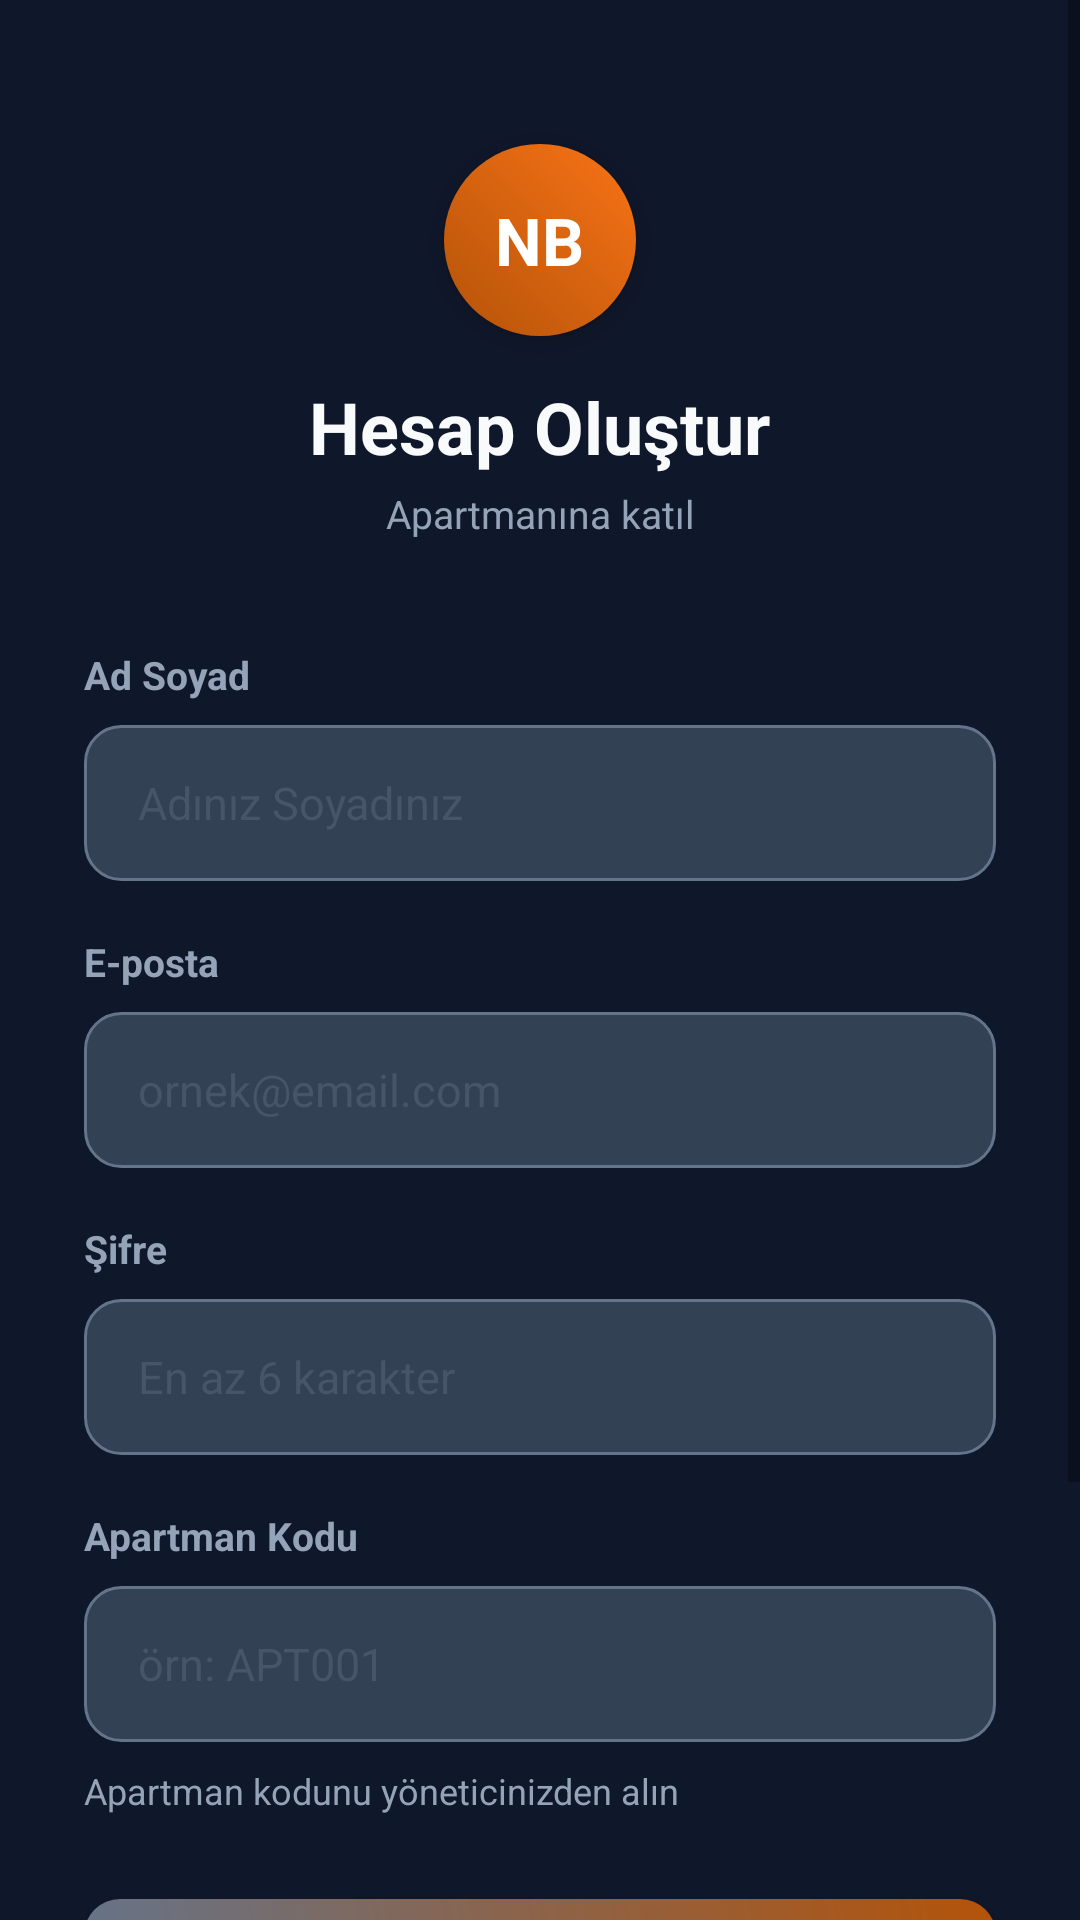

Android layout source for this screen:
<!-- AndroidManifest.xml: application theme Theme.NeighborBoard -->
<!-- res/layout/activity_register.xml -->
<?xml version="1.0" encoding="utf-8"?>
<ScrollView xmlns:android="http://schemas.android.com/apk/res/android"
    android:layout_width="match_parent"
    android:layout_height="match_parent"
    android:background="@color/background"
    android:fillViewport="true">

    <LinearLayout
        android:layout_width="match_parent"
        android:layout_height="wrap_content"
        android:orientation="vertical"
        android:paddingStart="28dp"
        android:paddingEnd="28dp"
        android:gravity="center_horizontal">

        <LinearLayout
            android:layout_width="64dp"
            android:layout_height="64dp"
            android:background="@drawable/bg_logo_circle"
            android:gravity="center"
            android:layout_marginTop="48dp"
            android:layout_marginBottom="14dp"
            android:elevation="6dp">

            <TextView
                android:layout_width="wrap_content"
                android:layout_height="wrap_content"
                android:text="NB"
                android:textSize="22sp"
                android:textStyle="bold"
                android:textColor="@color/text_on_primary"/>

        </LinearLayout>

        <TextView
            android:layout_width="wrap_content"
            android:layout_height="wrap_content"
            android:text="Hesap Oluştur"
            android:textSize="24sp"
            android:textStyle="bold"
            android:textColor="@color/text_primary"
            android:layout_marginBottom="4dp"/>

        <TextView
            android:layout_width="wrap_content"
            android:layout_height="wrap_content"
            android:text="Apartmanına katıl"
            android:textSize="13sp"
            android:textColor="@color/text_secondary"
            android:layout_marginBottom="36dp"/>

        <TextView
            android:layout_width="match_parent"
            android:layout_height="wrap_content"
            android:text="Ad Soyad"
            android:textSize="13sp"
            android:textColor="@color/text_secondary"
            android:textStyle="bold"
            android:layout_marginBottom="8dp"/>

        <EditText
            android:id="@+id/etName"
            android:layout_width="match_parent"
            android:layout_height="52dp"
            android:background="@drawable/bg_input_dark"
            android:hint="Adınız Soyadınız"
            android:inputType="textPersonName"
            android:paddingStart="18dp"
            android:paddingEnd="18dp"
            android:textSize="15sp"
            android:textColor="@color/text_primary"
            android:textColorHint="@color/text_tertiary"
            android:layout_marginBottom="18dp"/>

        <TextView
            android:layout_width="match_parent"
            android:layout_height="wrap_content"
            android:text="E-posta"
            android:textSize="13sp"
            android:textColor="@color/text_secondary"
            android:textStyle="bold"
            android:layout_marginBottom="8dp"/>

        <EditText
            android:id="@+id/etEmail"
            android:layout_width="match_parent"
            android:layout_height="52dp"
            android:background="@drawable/bg_input_dark"
            android:hint="ornek@email.com"
            android:inputType="textEmailAddress"
            android:paddingStart="18dp"
            android:paddingEnd="18dp"
            android:textSize="15sp"
            android:textColor="@color/text_primary"
            android:textColorHint="@color/text_tertiary"
            android:layout_marginBottom="18dp"/>

        <TextView
            android:layout_width="match_parent"
            android:layout_height="wrap_content"
            android:text="Şifre"
            android:textSize="13sp"
            android:textColor="@color/text_secondary"
            android:textStyle="bold"
            android:layout_marginBottom="8dp"/>

        <EditText
            android:id="@+id/etPassword"
            android:layout_width="match_parent"
            android:layout_height="52dp"
            android:background="@drawable/bg_input_dark"
            android:hint="En az 6 karakter"
            android:inputType="textPassword"
            android:paddingStart="18dp"
            android:paddingEnd="18dp"
            android:textSize="15sp"
            android:textColor="@color/text_primary"
            android:textColorHint="@color/text_tertiary"
            android:layout_marginBottom="18dp"/>

        <TextView
            android:layout_width="match_parent"
            android:layout_height="wrap_content"
            android:text="Apartman Kodu"
            android:textSize="13sp"
            android:textColor="@color/text_secondary"
            android:textStyle="bold"
            android:layout_marginBottom="8dp"/>

        <EditText
            android:id="@+id/etApartmentCode"
            android:layout_width="match_parent"
            android:layout_height="52dp"
            android:background="@drawable/bg_input_dark"
            android:hint="örn: APT001"
            android:inputType="text"
            android:paddingStart="18dp"
            android:paddingEnd="18dp"
            android:textSize="15sp"
            android:textColor="@color/text_primary"
            android:textColorHint="@color/text_tertiary"
            android:layout_marginBottom="8dp"/>

        <TextView
            android:layout_width="match_parent"
            android:layout_height="wrap_content"
            android:text="Apartman kodunu yöneticinizden alın"
            android:textSize="12sp"
            android:textColor="@color/text_secondary"
            android:layout_marginBottom="28dp"/>

        <Button
            android:id="@+id/btnRegister"
            android:layout_width="match_parent"
            android:layout_height="54dp"
            android:text="Kayıt Ol"
            android:textSize="16sp"
            android:textStyle="bold"
            android:textColor="@color/text_on_primary"
            android:background="@drawable/bg_button_gradient"
            android:stateListAnimator="@null"
            android:elevation="6dp"
            android:layout_marginBottom="16dp"/>

        <LinearLayout
            android:layout_width="match_parent"
            android:layout_height="wrap_content"
            android:orientation="horizontal"
            android:gravity="center_vertical"
            android:layout_marginBottom="16dp">

            <View
                android:layout_width="0dp"
                android:layout_height="1dp"
                android:layout_weight="1"
                android:background="@color/divider"/>

            <TextView
                android:layout_width="wrap_content"
                android:layout_height="wrap_content"
                android:text="  veya  "
                android:textSize="12sp"
                android:textColor="@color/text_secondary"/>

            <View
                android:layout_width="0dp"
                android:layout_height="1dp"
                android:layout_weight="1"
                android:background="@color/divider"/>

        </LinearLayout>

        <Button
            android:id="@+id/btnGoLogin"
            android:layout_width="match_parent"
            android:layout_height="54dp"
            android:text="Zaten hesabım var"
            android:textSize="15sp"
            android:textStyle="bold"
            android:textColor="@color/accent"
            android:background="@drawable/bg_button_outline"
            android:stateListAnimator="@null"
            android:layout_marginBottom="40dp"/>

    </LinearLayout>

</ScrollView>
<!-- resources referenced by this layout -->
<resources>
  <color name="accent">#F97316</color>
  <color name="background">#0F172A</color>
  <color name="divider">#334155</color>
  <color name="text_on_primary">#FFFFFF</color>
  <color name="text_primary">#F8FAFC</color>
  <color name="text_secondary">#94A3B8</color>
  <color name="text_tertiary">#475569</color>
  <!-- drawable bg_button_gradient (drawable) -->
  <?xml version="1.0" encoding="utf-8"?>
  <shape xmlns:android="http://schemas.android.com/apk/res/android"
      android:shape="rectangle">
      <gradient
          android:startColor="@color/primary"
          android:endColor="@color/secondary"
          android:angle="45"/>
      <corners android:radius="12dp"/>
  </shape>
  <!-- drawable bg_button_outline (drawable) -->
  <?xml version="1.0" encoding="utf-8"?>
  <shape xmlns:android="http://schemas.android.com/apk/res/android"
      android:shape="rectangle">
      <solid android:color="#00000000"/>
      <stroke android:width="1.5dp" android:color="@color/primary"/>
      <corners android:radius="12dp"/>
  </shape>
  <!-- drawable bg_input_dark (drawable) -->
  <?xml version="1.0" encoding="utf-8"?>
  <shape xmlns:android="http://schemas.android.com/apk/res/android"
      android:shape="rectangle">
      <solid android:color="@color/primary_dark"/>
      <stroke android:width="1dp" android:color="@color/primary"/>
      <corners android:radius="12dp"/>
  </shape>
  <!-- drawable bg_logo_circle (drawable) -->
  <?xml version="1.0" encoding="utf-8"?>
  <shape xmlns:android="http://schemas.android.com/apk/res/android"
      android:shape="oval">
      <gradient
          android:startColor="@color/secondary"
          android:endColor="@color/accent"
          android:angle="45"/>
  </shape>
  <style name="Theme.NeighborBoard" parent="Theme.MaterialComponents.DayNight.NoActionBar">
          <item name="colorPrimary">@color/primary</item>
          <item name="colorPrimaryVariant">@color/primary_dark</item>
          <item name="colorSecondary">@color/secondary</item>
          <item name="colorAccent">@color/accent</item>
          <item name="android:statusBarColor">@color/background</item>
          <item name="android:windowBackground">@color/background</item>
          <item name="android:textColor">@color/text_primary</item>
      </style>
  <color name="primary">#64748B</color>
  <color name="secondary">#B45309</color>
  <color name="primary_dark">#334155</color>
</resources>
